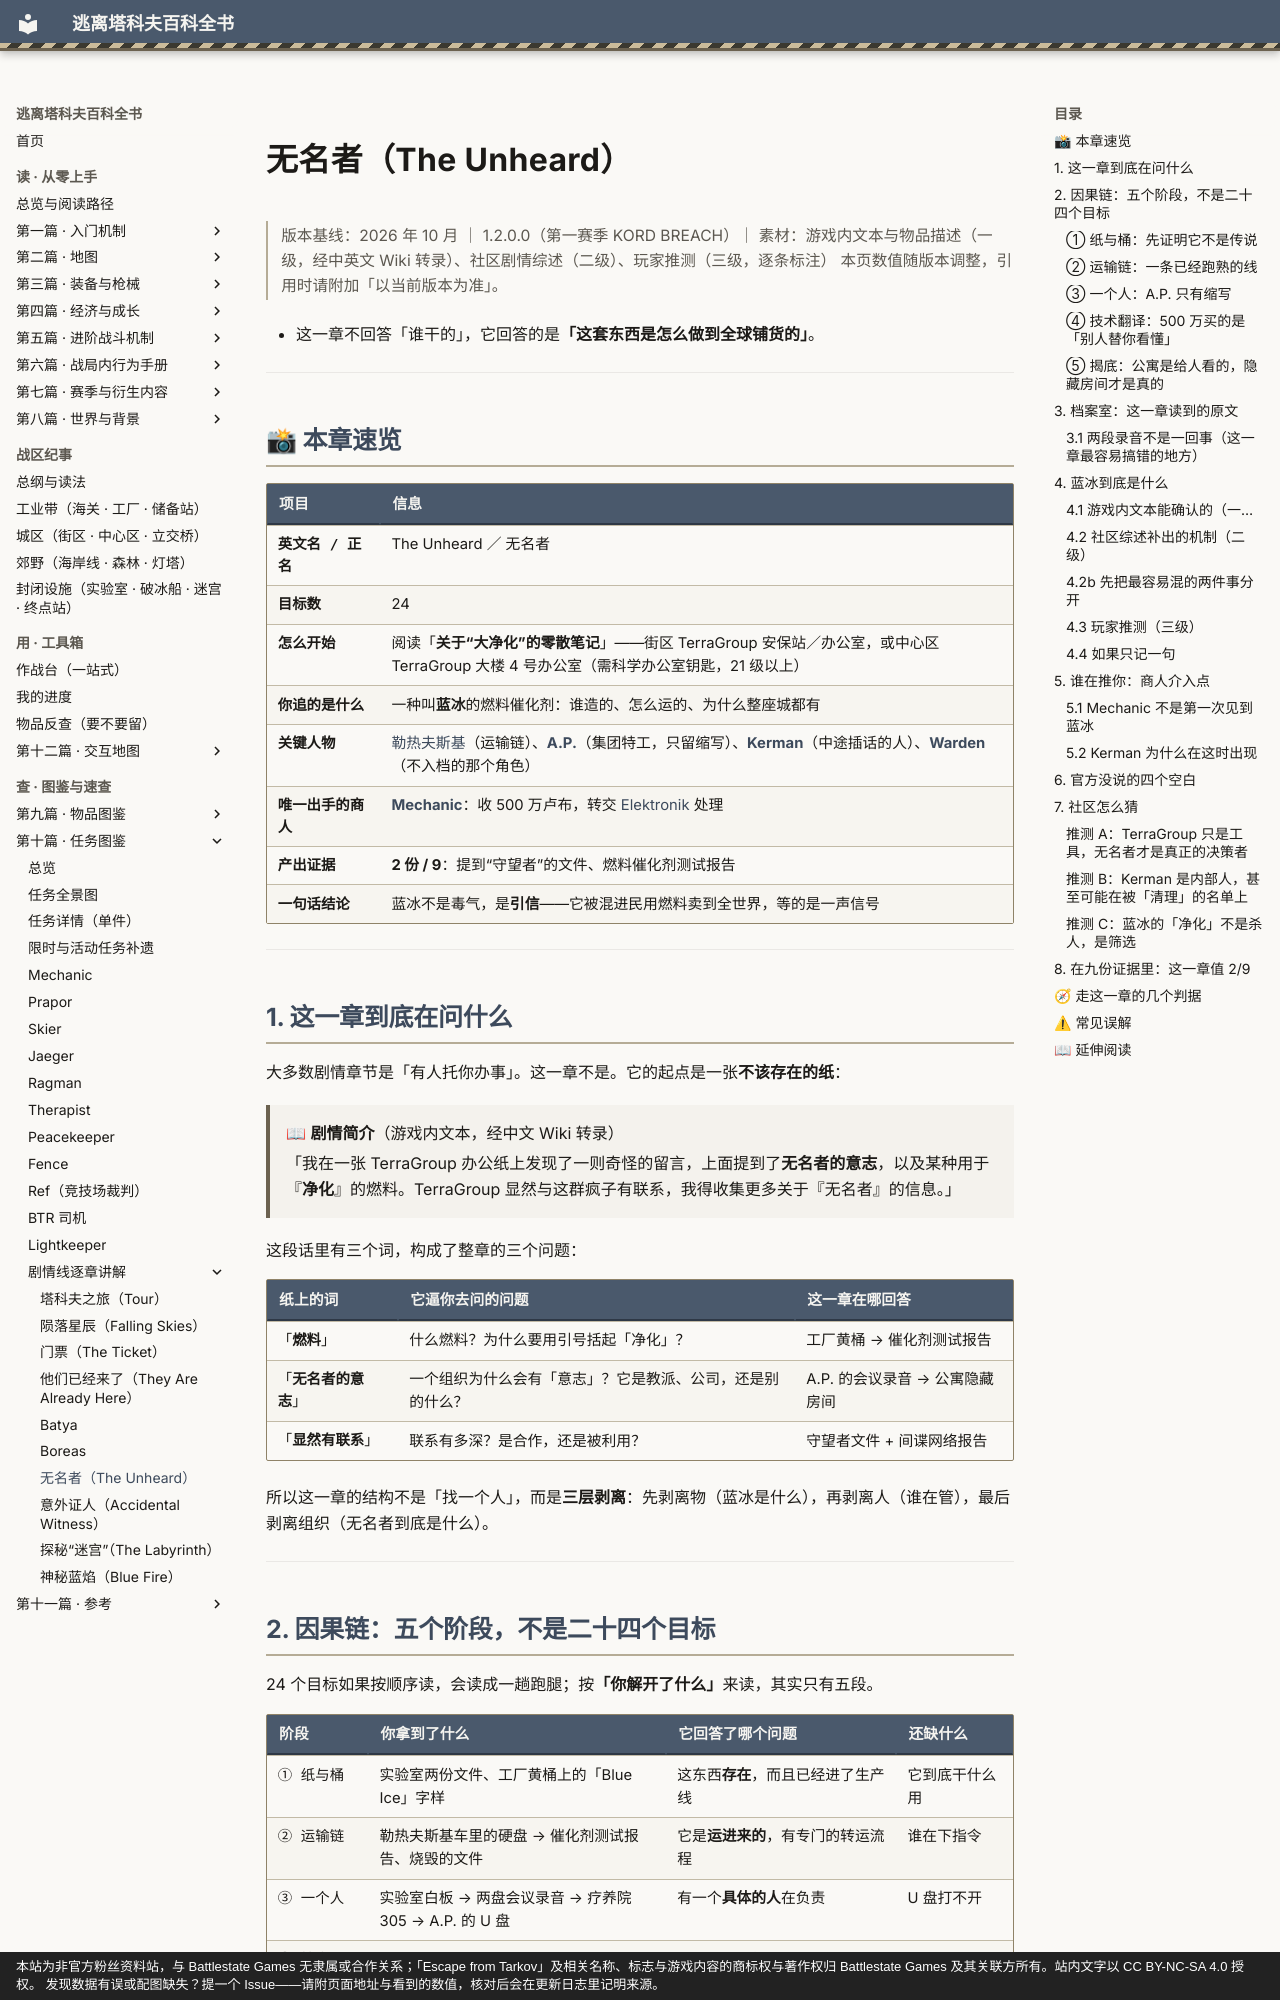

repository: GTX950L/tarkov-encyclopedia · page: story/the-unheard/index.html · generator: mkdocs · copyright: 本站为非官方粉丝资料站，与 Battlestate Games 无隶属或合作关系；「Escape from Tarkov」及相关名称、标志与游戏内容的商标权与著作权归 Battlestate Games 及其关联方所有。站内文字以 CC BY-NC-SA 4.0 授权。 发现数据有误或配图缺失？提一个 Issue——请附页面地址与看到的数值，核对后会在更新日志里记明来源。

---
description: "无名者：大多数剧情章节是「有人托你办事」。这一章不是。它的起点是一张不该存在的纸："  # 自动生成
---
# 无名者（The Unheard）

<div class="tk-ver" data-search-exclude markdown>

> 版本基线：2026 年 10 月 ｜ 1.2.0.0（第一赛季 KORD BREACH）｜ 素材：游戏内文本与物品描述（一级，经中英文 Wiki 转录）、社区剧情综述（二级）、玩家推测（三级，逐条标注）
> 本页数值随版本调整，引用时请附加「以当前版本为准」。

</div>

<a id="top"></a>

- 这一章不回答「谁干的」，它回答的是**「这套东西是怎么做到全球铺货的」**。

---

## 📸 本章速览

| 项目 | 信息 |
|------|------|
| **英文名 / 正名** | The Unheard ／ 无名者 |
| **目标数** | 24 |
| **怎么开始** | 阅读「**关于“大净化”的零散笔记**」——街区 TerraGroup 安保站／办公室，或中心区 TerraGroup 大楼 4 号办公室（需科学办公室钥匙，21 级以上） |
| **你追的是什么** | 一种叫**蓝冰**的燃料催化剂：谁造的、怎么运的、为什么整座城都有 |
| **关键人物** | [勒热夫斯基](../entries/story-cast.md#rzhevsky)（运输链）、[**A.P.**](../entries/story-cast.md#ap)（集团特工，只留缩写）、[**Kerman**](../entries/story-cast.md#kerman)（中途插话的人）、[**Warden**](../entries/story-cast.md#warden)（不入档的那个角色） |
| **唯一出手的商人** | [**Mechanic**](../quests/mechanic.md)：收 500 万卢布，转交 [Elektronik](../entries/story-cast.md#elektronik) 处理 |
| **产出证据** | **2 份 / 9**：提到“守望者”的文件、燃料催化剂测试报告 |
| **一句话结论** | 蓝冰不是毒气，是**引信**——它被混进民用燃料卖到全世界，等的是一声信号 |

---

## 1. 这一章到底在问什么

大多数剧情章节是「有人托你办事」。这一章不是。它的起点是一张**不该存在的纸**：

> 📖 **剧情简介**（游戏内文本，经中文 Wiki 转录）
>
> 「我在一张 TerraGroup 办公纸上发现了一则奇怪的留言，上面提到了**无名者的意志**，以及某种用于『**净化**』的燃料。TerraGroup 显然与这群疯子有联系，我得收集更多关于『无名者』的信息。」

这段话里有三个词，构成了整章的三个问题：

| 纸上的词 | 它逼你去问的问题 | 这一章在哪回答 |
|---|---|---|
| 「**燃料**」 | 什么燃料？为什么要用引号括起「净化」？ | 工厂黄桶 → 催化剂测试报告 |
| 「**无名者的意志**」 | 一个组织为什么会有「意志」？它是教派、公司，还是别的什么？ | A.P. 的会议录音 → 公寓隐藏房间 |
| 「**显然有联系**」 | 联系有多深？是合作，还是被利用？ | 守望者文件 + 间谍网络报告 |

所以这一章的结构不是「找一个人」，而是**三层剥离**：先剥离物（蓝冰是什么），再剥离人（谁在管），最后剥离组织（无名者到底是什么）。

---
